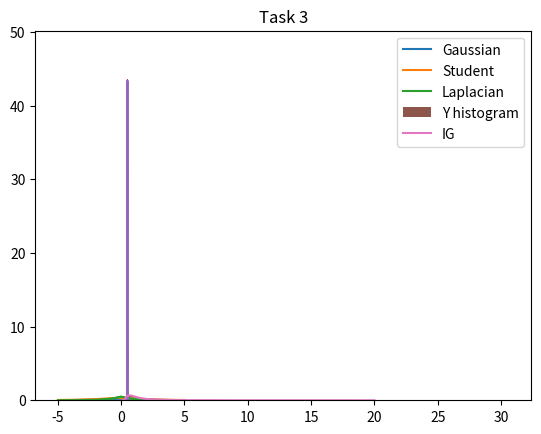

Write the Python code that produced this figure.
import numpy as np
import matplotlib.pyplot as plt
import math
from numpy.random import uniform

def gaussian(x, mu, var):
    return np.exp(-((x - mu) ** 2) / (2 * var ** 2)) / np.sqrt(2 * np.pi * var ** 2)

def student(x, mu, var, nu):
    res1 = math.gamma((nu + 1) / 2)
    res2 = (1 + ((x - mu) ** 2) / (nu * var ** 2)) ** (-(nu + 1) / 2)
    res3 = np.sqrt(nu * np.pi) * math.gamma(nu / 2)
    return (res1 * res2) / res3

def laplacian(x, mu, var):
    b = np.sqrt(var / 2)
    return np.exp(-np.abs(x - mu) / b) / (2 * b)

def IG(x, a, b):
    return (b ** a * x ** (-(a + 1)) * np.exp(-b / x)) / math.gamma(a)

def DA1():
    mu = 0
    var = 2
    nu = 1
    x = np.linspace(-5, 5, 1000)
    y_normal = gaussian(x, mu, var)
    y_student = student(x, mu, var, nu)
    y_laplace = laplacian(x, mu, var)
    plt.title('Task 1')
    plt.step(x, y_normal, label='Gaussian')
    plt.step(x, y_student, label='Student')
    plt.step(x, y_laplace, label='Laplacian')
    plt.legend()
    plt.show()
    return

def DA2():
    x = np.linspace(0.43, 0.57, 1000)
    y = np.mean(uniform(0, 1, (1000, 10000)), axis=0)
    average_y = np.mean(y)
    var_y = np.sqrt(np.var(y))
    y_normal = gaussian(x, average_y, var_y)
    plt.title('Task 2')
    plt.hist(y, bins=100, density=True)
    plt.step(x, y_normal)
    plt.show()
    return

def DA3():
    x = np.linspace(0.1, 20, 10000)
    a = 2
    b = 2
    Y = 1 / np.random.gamma(a, 1 / b, 1000)
    ig = IG(x, a, b)
    plt.title('Task 3')
    plt.hist(Y, bins=100, label='Y histogram', density=True)
    plt.step(x, ig, label='IG')
    plt.legend()
    plt.show()
    return

DA1()
DA2()
DA3()
